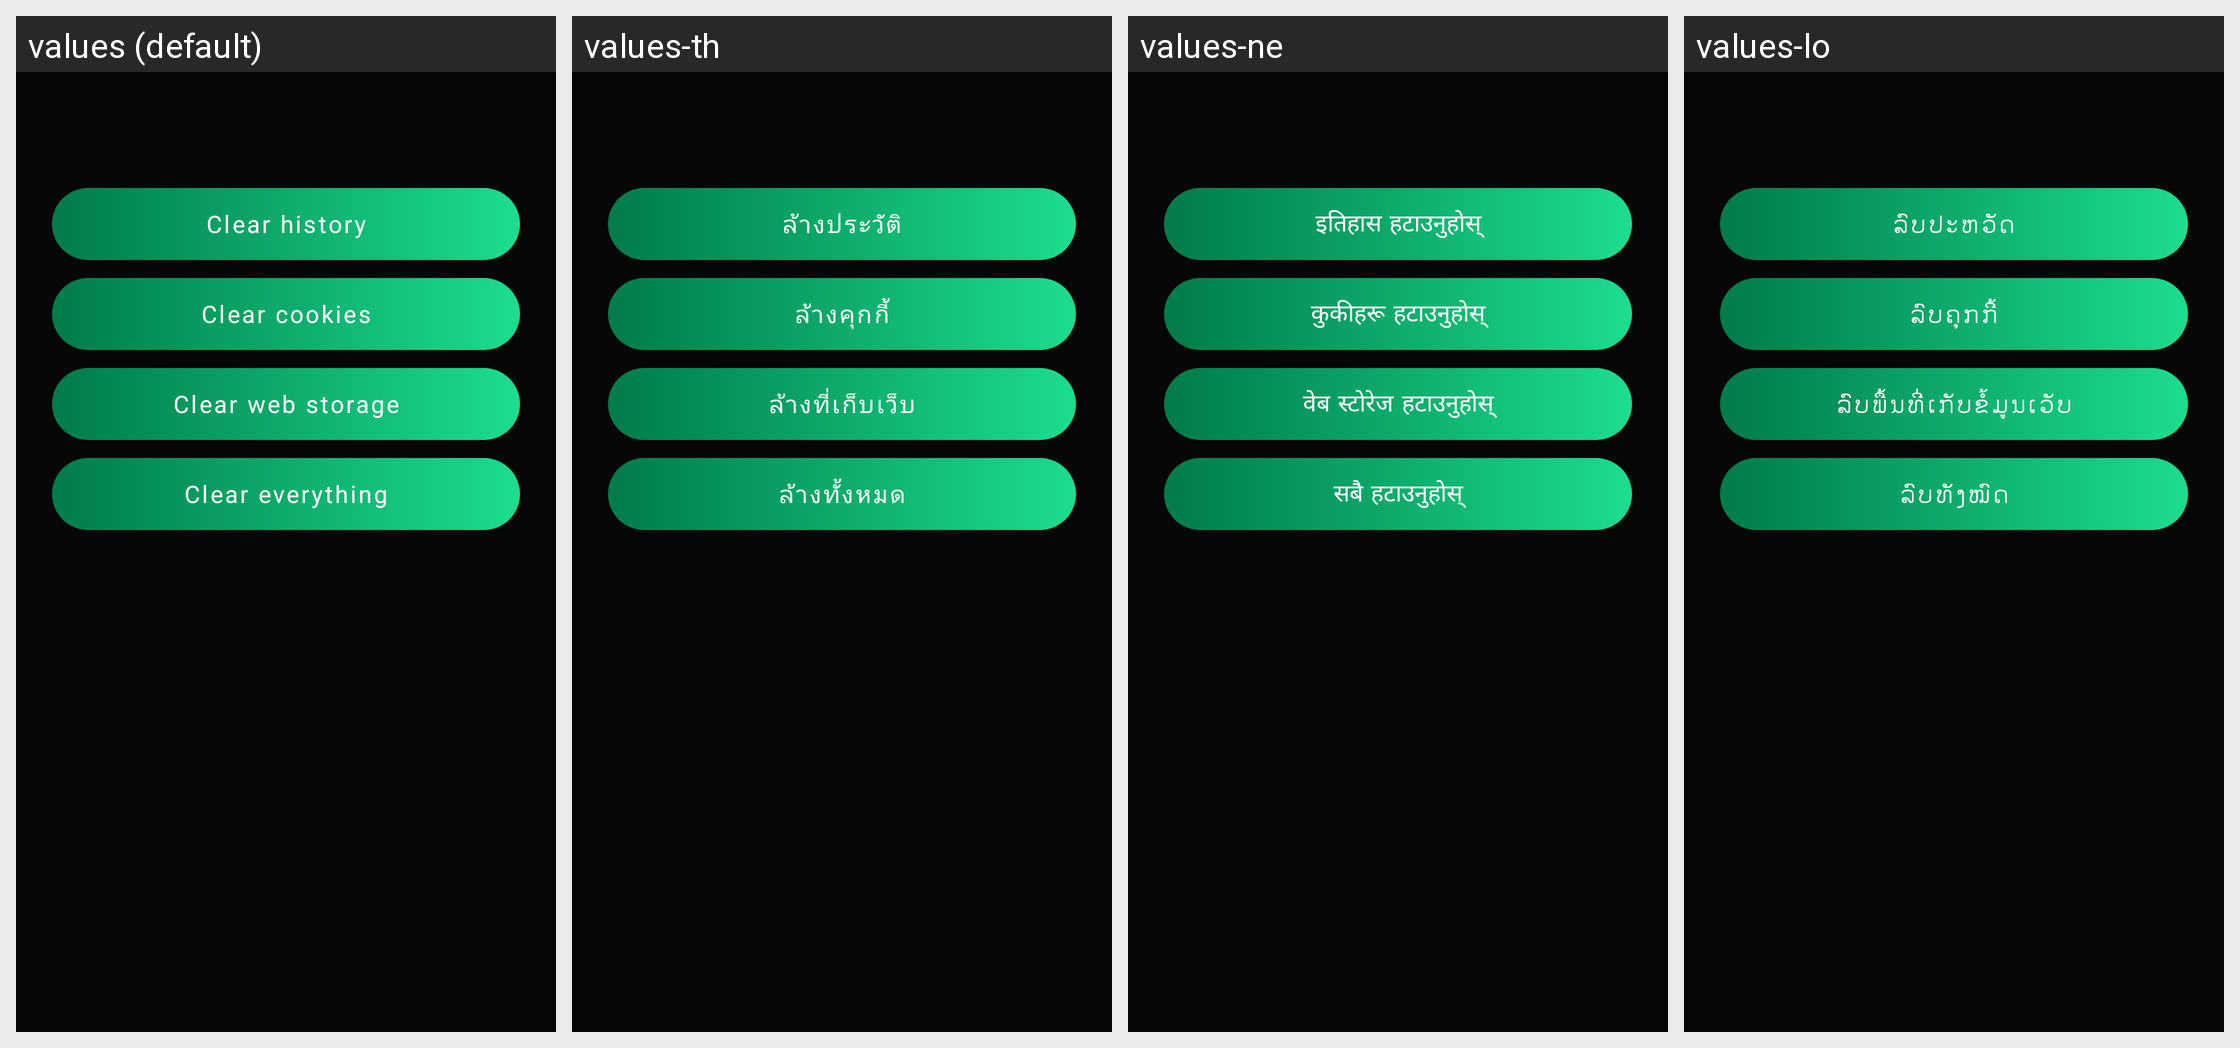

Locale-by-locale string values for the Android screen shown in this grid:
Android screen res/layout/fragment_privacy.xml rendered under 4 locales, left to right: values (default), values-th, values-ne, values-lo. Device: Nexus 5 (rendered at 1080×1920; each locale shown at half size, 540×960, under a caption strip naming it); theme Theme.Nspace.
Other locales in the repository, not shown: values-ar, values-es, values-fa, values-hi, values-in, values-ja, values-kk, values-km, values-ko, values-mn, values-ms, values-my, values-pt, values-ru, values-uz, values-vi, values-zh.
Strings drawn on this screen, with the default value and each locale's value (text and hints the layout hard-codes, and strings that could not be matched under every locale, appear in the picture but are not listed):

privacy_clear_history
  values: Clear history
  values-th: ล้างประวัติ
  values-ne: इतिहास हटाउनुहोस्
  values-lo: ລົບປະຫວັດ

privacy_clear_cookies
  values: Clear cookies
  values-th: ล้างคุกกี้
  values-ne: कुकीहरू हटाउनुहोस्
  values-lo: ລົບຄຸກກີ້

privacy_clear_storage
  values: Clear web storage
  values-th: ล้างที่เก็บเว็บ
  values-ne: वेब स्टोरेज हटाउनुहोस्
  values-lo: ລົບພື້ນທີ່ເກັບຂໍ້ມູນເວັບ

privacy_clear_all
  values: Clear everything
  values-th: ล้างทั้งหมด
  values-ne: सबै हटाउनुहोस्
  values-lo: ລົບທັງໝົດ
